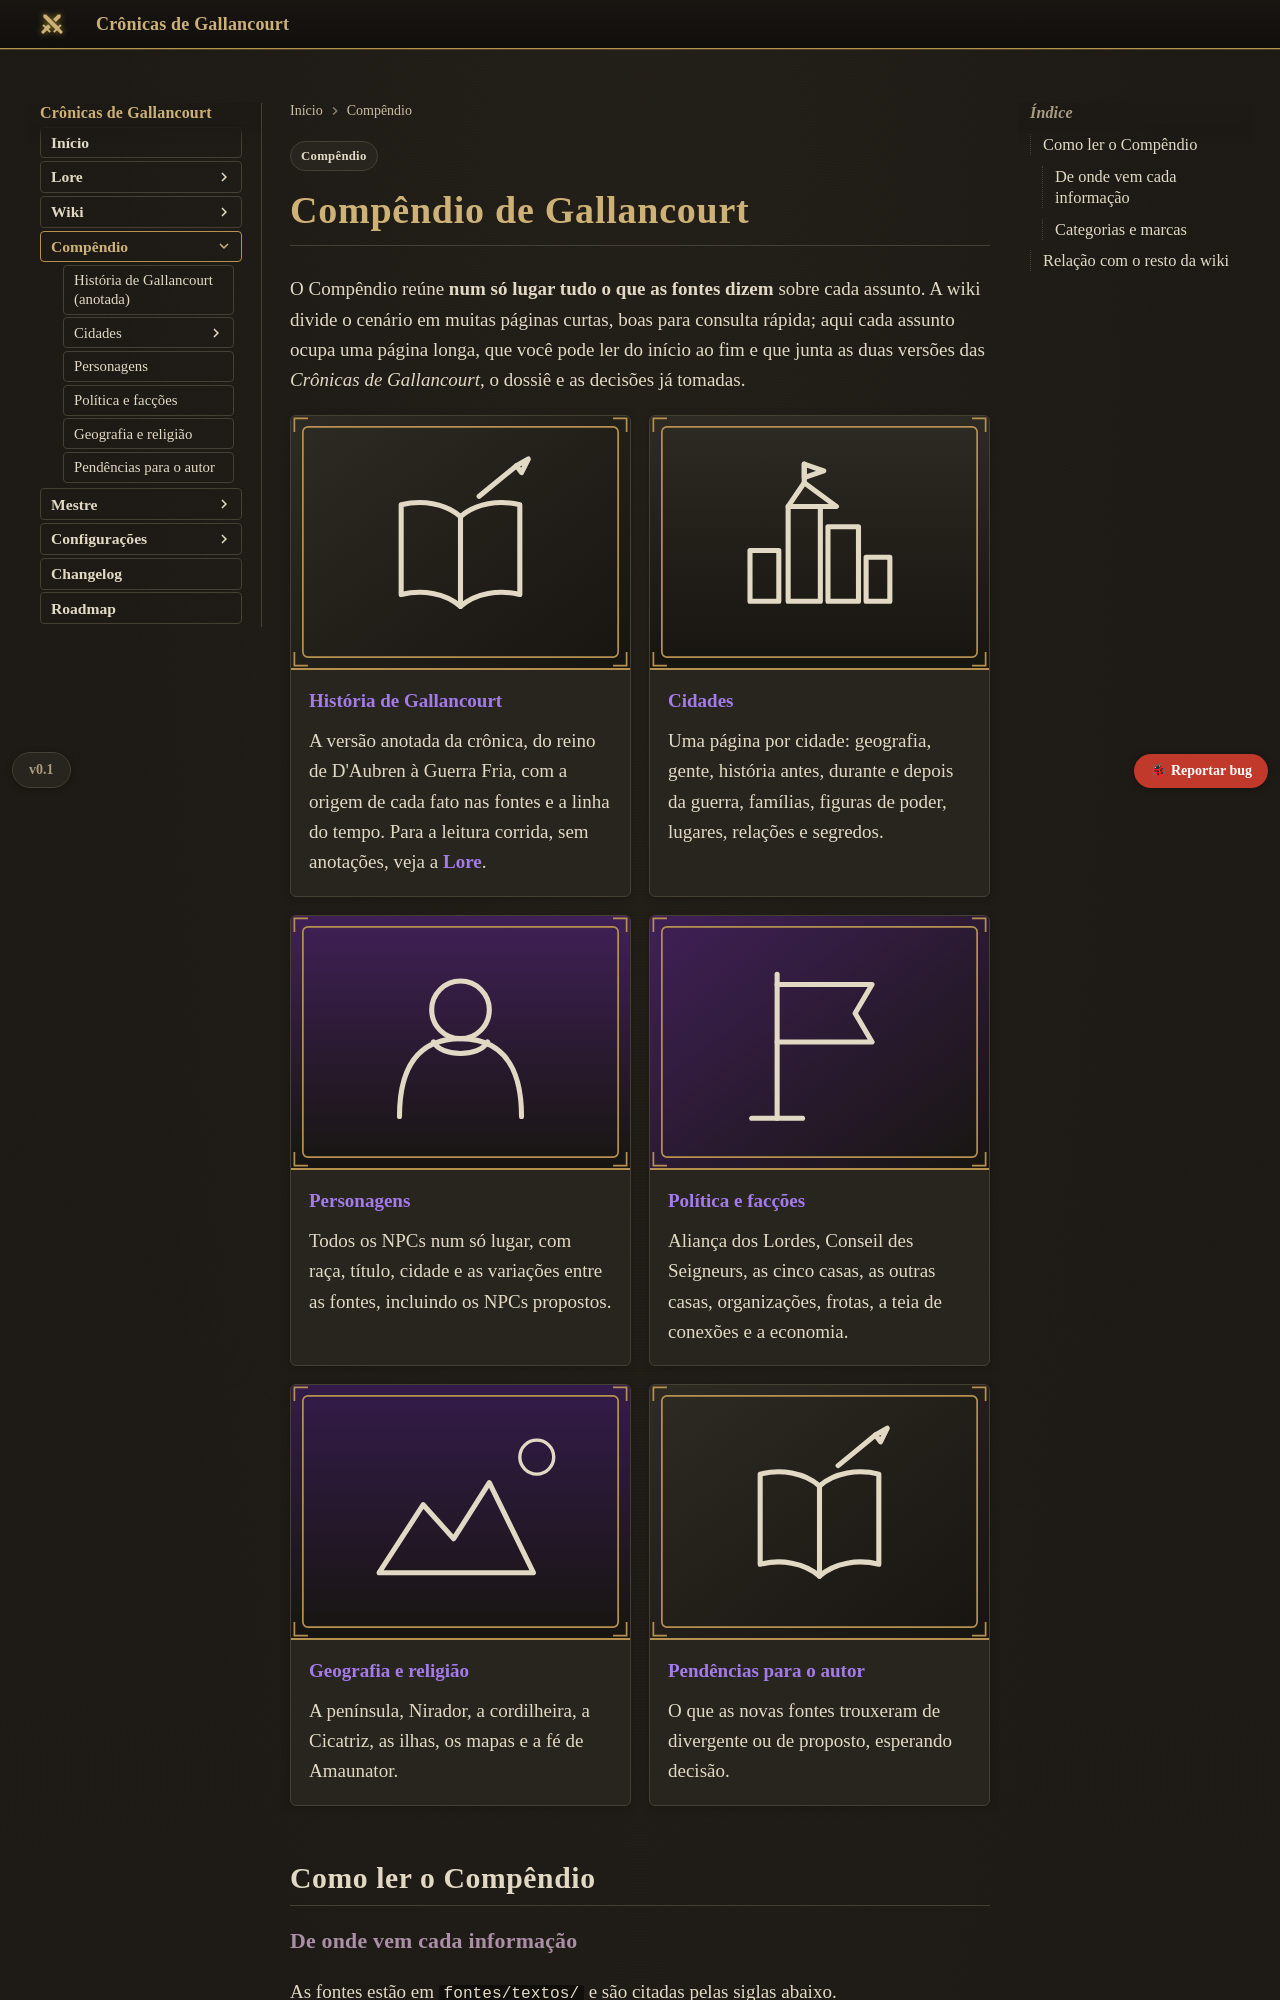

repository: Verayon/Gallancourt-RPG-DnD- · page: compendio/index.html · generator: mkdocs

---
tags:
  - Compêndio
---

# Compêndio de Gallancourt

O Compêndio reúne **num só lugar tudo o que as fontes dizem** sobre cada assunto. A wiki divide o
cenário em muitas páginas curtas, boas para consulta rápida; aqui cada assunto ocupa uma página
longa, que você pode ler do início ao fim e que junta as duas versões das *Crônicas de
Gallancourt*, o dossiê e as decisões já tomadas.

<div class="grid cards" markdown>

-   [![](../assets/placeholders/tema.svg){ .card-portrait }](historia-de-gallancourt.md)

    **[História de Gallancourt](historia-de-gallancourt.md)**

    A versão anotada da crônica, do reino de D'Aubren à Guerra Fria, com a origem de cada fato nas
    fontes e a linha do tempo. Para a leitura corrida, sem anotações, veja a
    **[Lore](../lore/index.md)**.

-   [![](../assets/placeholders/cidade.svg){ .card-portrait }](cidades/index.md)

    **[Cidades](cidades/index.md)**

    Uma página por cidade: geografia, gente, história antes, durante e depois da guerra,
    famílias, figuras de poder, lugares, relações e segredos.

-   [![](../assets/placeholders/personagem.svg){ .card-portrait }](personagens.md)

    **[Personagens](personagens.md)**

    Todos os NPCs num só lugar, com raça, título, cidade e as variações entre as fontes,
    incluindo os NPCs propostos.

-   [![](../assets/placeholders/estado.svg){ .card-portrait }](politica-e-faccoes.md)

    **[Política e facções](politica-e-faccoes.md)**

    Aliança dos Lordes, Conseil des Seigneurs, as cinco casas, as outras casas, organizações,
    frotas, a teia de conexões e a economia.

-   [![](../assets/placeholders/geografia.svg){ .card-portrait }](geografia-e-religiao.md)

    **[Geografia e religião](geografia-e-religiao.md)**

    A península, Nirador, a cordilheira, a Cicatriz, as ilhas, os mapas e a fé de Amaunator.

-   [![](../assets/placeholders/tema.svg){ .card-portrait }](pendencias.md)

    **[Pendências para o autor](pendencias.md)**

    O que as novas fontes trouxeram de divergente ou de proposto, esperando decisão.

</div>

## Como ler o Compêndio
